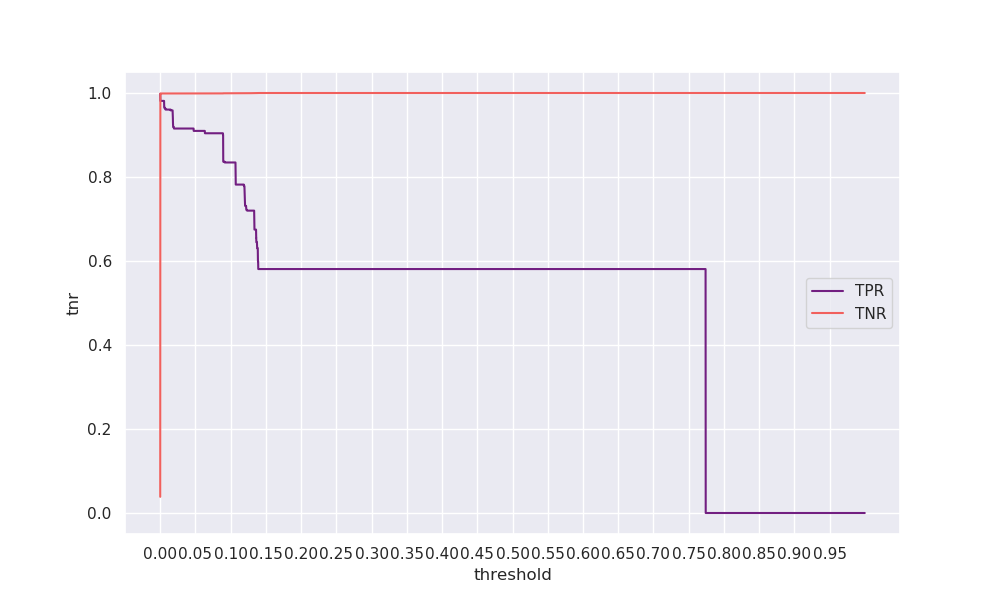

The file beside this chart, header and first rows:
threshold, tpr, tnr, geometric_mean, arithmetic_mean
0.0, 0.9981, 0.03854, 0.1961, 0.5183
5e-05, 0.9812, 0.9978, 0.9895, 0.9895
0.0001, 0.9812, 0.9983, 0.9897, 0.9898
0.00015, 0.9812, 0.9984, 0.9898, 0.9898
0.0002, 0.9812, 0.9985, 0.9898, 0.9899
0.00025, 0.9812, 0.9986, 0.9899, 0.9899
0.0003, 0.9812, 0.9987, 0.9899, 0.9899
0.00035, 0.9812, 0.9987, 0.9899, 0.99
0.0004, 0.9812, 0.9987, 0.9899, 0.99
0.00045, 0.9812, 0.9988, 0.9899, 0.99
0.0005, 0.9812, 0.9988, 0.9899, 0.99
0.00055, 0.9812, 0.9988, 0.9899, 0.99
0.0006, 0.9812, 0.9988, 0.99, 0.99
0.00065, 0.9812, 0.9988, 0.99, 0.99
0.0007, 0.9812, 0.9988, 0.99, 0.99
0.00075, 0.9812, 0.9988, 0.99, 0.99
0.0008, 0.9812, 0.9988, 0.99, 0.99
0.00085, 0.9812, 0.9988, 0.99, 0.99
0.0009, 0.9812, 0.9988, 0.99, 0.99
0.00095, 0.9812, 0.9988, 0.99, 0.99
0.001, 0.9812, 0.9988, 0.99, 0.99
0.00105, 0.9812, 0.9988, 0.99, 0.99
0.0011, 0.9812, 0.9988, 0.99, 0.99
0.00115, 0.9812, 0.9988, 0.99, 0.99
0.0012, 0.9812, 0.9988, 0.99, 0.99
0.00125, 0.9812, 0.9989, 0.99, 0.99
0.0013, 0.9812, 0.9989, 0.99, 0.99
0.00135, 0.9812, 0.9989, 0.99, 0.99
0.0014, 0.9812, 0.9989, 0.99, 0.99
0.00145, 0.9812, 0.9989, 0.99, 0.99
0.0015, 0.9812, 0.9989, 0.99, 0.99
0.00155, 0.9812, 0.9989, 0.99, 0.99
0.0016, 0.9812, 0.9989, 0.99, 0.99
0.00165, 0.9812, 0.9989, 0.99, 0.99
0.0017, 0.9812, 0.9989, 0.99, 0.99
0.00175, 0.9812, 0.9989, 0.99, 0.99
0.0018, 0.9812, 0.9989, 0.99, 0.99
0.00185, 0.9812, 0.9989, 0.99, 0.99
0.0019, 0.9812, 0.9989, 0.99, 0.99
0.00195, 0.9812, 0.9989, 0.99, 0.99
0.002, 0.9812, 0.9989, 0.99, 0.99
0.00205, 0.9812, 0.9989, 0.99, 0.99
0.0021, 0.9812, 0.9989, 0.99, 0.99
0.00215, 0.9812, 0.9989, 0.99, 0.99
0.0022, 0.9812, 0.9989, 0.99, 0.99
0.00225, 0.9812, 0.9989, 0.99, 0.99
0.0023, 0.9812, 0.9989, 0.99, 0.99
0.00235, 0.9812, 0.9989, 0.99, 0.99
0.0024, 0.9812, 0.9989, 0.99, 0.99
0.00245, 0.9812, 0.9989, 0.99, 0.99
0.0025, 0.9812, 0.9989, 0.99, 0.99
0.00255, 0.9812, 0.9989, 0.99, 0.99
0.0026, 0.9812, 0.9989, 0.99, 0.99
0.00265, 0.9812, 0.9989, 0.99, 0.99
0.0027, 0.9812, 0.9989, 0.99, 0.99
0.00275, 0.9812, 0.9989, 0.99, 0.99
0.0028, 0.9812, 0.9989, 0.99, 0.99
0.00285, 0.9812, 0.9989, 0.99, 0.99
0.0029, 0.9812, 0.9989, 0.99, 0.99
0.00295, 0.9812, 0.9989, 0.99, 0.99
... 19,940 more rows
